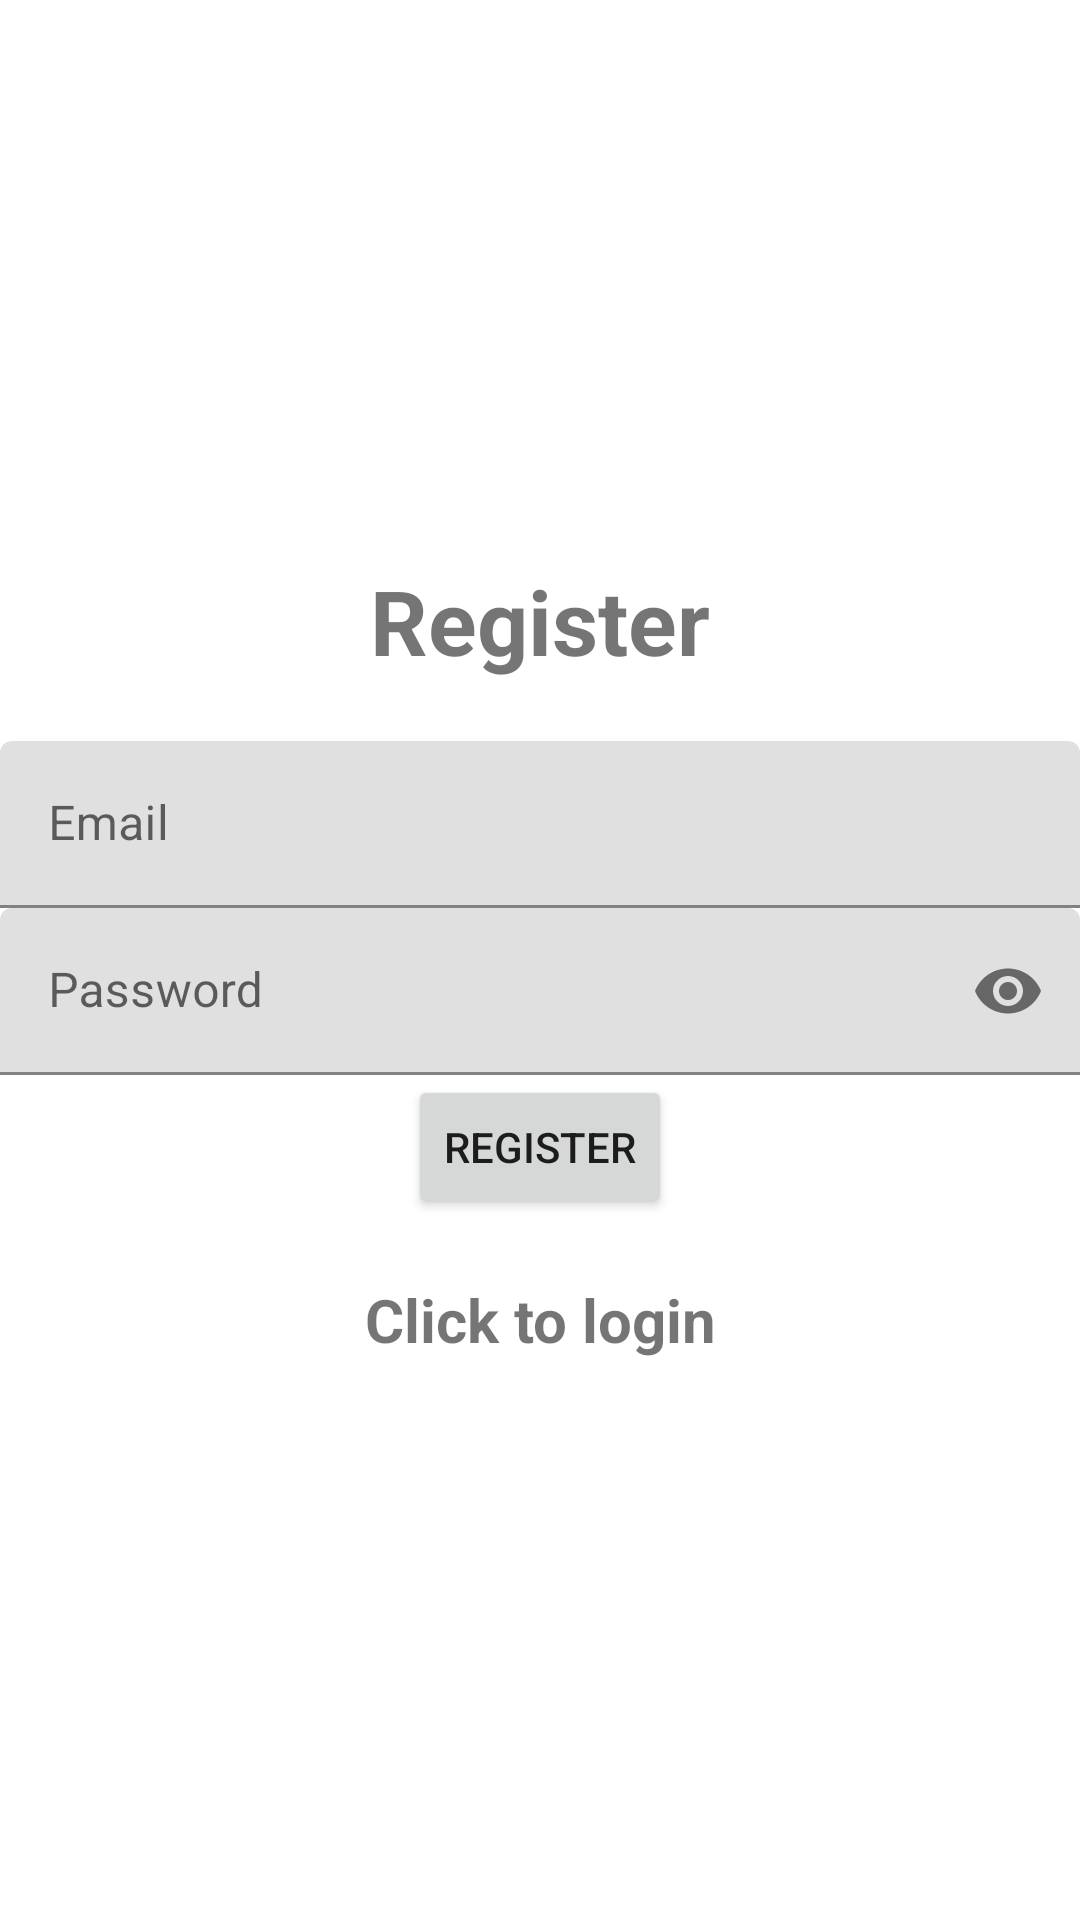

Reconstruct the res/layout file that produces this screen, plus the resources it refers to.
<!-- AndroidManifest.xml: application theme Theme.MagicMushroomTheGathering -->
<!-- res/layout/activity_register.xml -->
<?xml version="1.0" encoding="utf-8"?>
<LinearLayout xmlns:android="http://schemas.android.com/apk/res/android"
    xmlns:app="http://schemas.android.com/apk/res-auto"
    xmlns:tools="http://schemas.android.com/tools"
    android:layout_width="match_parent"
    android:layout_height="match_parent"
    tools:context=".Register"
    android:orientation="vertical"
    android:id="@+id/main"
    android:gravity="center"
    android:layout_margin="20dp">

    <TextView
        android:text="@string/register"
        android:layout_width="match_parent"
        android:layout_height="wrap_content"
        android:textSize="30sp"
        android:textStyle="bold"
        android:gravity="center"
        android:layout_marginBottom="20dp"/>

    <com.google.android.material.textfield.TextInputLayout
        android:layout_width="match_parent"
        android:layout_height="wrap_content">

        <com.google.android.material.textfield.TextInputEditText
            android:id="@+id/txtInputEmail"
            android:hint="@string/email"
            android:layout_width="match_parent"
            android:layout_height="wrap_content"
            android:inputType="textEmailAddress"/>
    </com.google.android.material.textfield.TextInputLayout>

    <com.google.android.material.textfield.TextInputLayout
        android:layout_width="match_parent"
        android:layout_height="wrap_content"
        app:endIconMode="password_toggle">

        <com.google.android.material.textfield.TextInputEditText
            android:id="@+id/txtInputPassword"
            android:hint="@string/password"
            android:layout_width="match_parent"
            android:layout_height="wrap_content"
            android:inputType="textPassword"/>
    </com.google.android.material.textfield.TextInputLayout>

    <ProgressBar
        android:id="@+id/progressBar"
        android:layout_width="wrap_content"
        android:layout_height="wrap_content"
        android:visibility="gone"
        />

    <Button
        android:id="@+id/btnRegister"
        android:layout_width="wrap_content"
        android:layout_height="wrap_content"
        android:text="@string/register"/>

    <TextView
        android:id="@+id/loginNow"
        android:layout_width="match_parent"
        android:layout_height="wrap_content"
        android:text="@string/click_to_login"
        android:textSize="20sp"
        android:textStyle="bold"
        android:gravity="center"
        android:layout_marginTop="20dp"
        />


</LinearLayout>
<!-- resources referenced by this layout -->
<resources>
  <string name="click_to_login">Click to login</string>
  <string name="email">Email</string>
  <string name="password">Password</string>
  <string name="register">Register</string>
  <style name="Theme.MagicMushroomTheGathering" parent="Theme.MaterialComponents.DayNight.DarkActionBar">
          
          <item name="colorPrimary">@color/purple_500</item>
          <item name="colorPrimaryVariant">@color/purple_700</item>
          <item name="colorOnPrimary">@color/white</item>
          
          <item name="colorSecondary">@color/teal_200</item>
          <item name="colorSecondaryVariant">@color/teal_700</item>
          <item name="colorOnSecondary">@color/black</item>
          
          <item name="android:statusBarColor">?attr/colorPrimaryVariant</item>
          
      </style>
  <!-- not gathered from this repository: default colours our renderer supplied (Android Studio template values) -->
  <color name="purple_500">#FF6200EE</color>
  <color name="purple_700">#FF3700B3</color>
  <color name="teal_200">#FF03DAC5</color>
  <color name="teal_700">#FF018786</color>
  <color name="black">#FF000000</color>
  <color name="white">#FFFFFFFF</color>
</resources>
